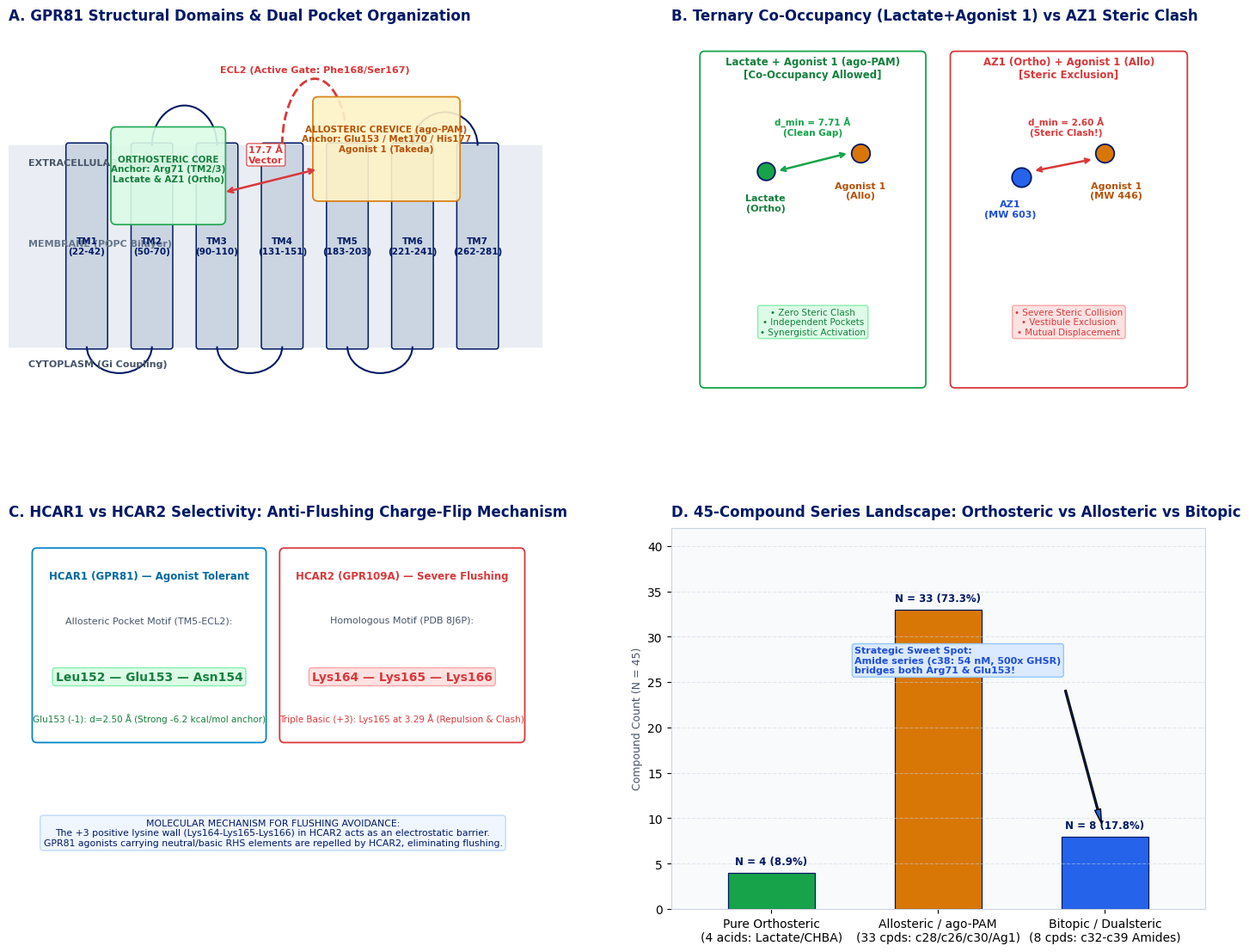

This figure's Python source: (Note: this script raises an exception after producing the figure.)
#!/usr/bin/env python3
"""
Generate comprehensive 300 DPI publication figure with 4 panels:
Panel A: 2D Structural Domain Architecture & Ligand Binding Sites
Panel B: Ternary Co-Occupancy & Steric Exclusion (Lactate+Agonist1 Co-binding vs AZ1 Clash)
Panel C: HCAR1 vs HCAR2 Subtype Selectivity & Anti-Flushing Mechanism (Triple-Basic Wall)
Panel D: Full 45-Compound Series Landscape (Ortho vs Allo vs Bitopic / Dualsteric)

Optimized for ZERO edge truncation, ZERO text overlap, and generous bounding box margins.
"""

import os
import numpy as np
import matplotlib
matplotlib.use("Agg")
import matplotlib.pyplot as plt
import matplotlib.patches as patches
from matplotlib.gridspec import GridSpec

WORK_DIR = "/das/user/QYJI/druggability/data/gpr81_binding_modes"
OUT_PNG = os.path.join(WORK_DIR, "gpr81_binding_domains_visualization.png")

plt.rcParams["font.sans-serif"] = ["DejaVu Sans", "Arial", "Helvetica"]
plt.rcParams["axes.edgecolor"] = "#CBD5E0"
plt.rcParams["axes.linewidth"] = 0.8

# Fixed canvas size 16x12 at 300 DPI
fig = plt.figure(figsize=(16, 12), dpi=300, facecolor="#FFFFFF")
# Set explicit margins: left=0.07, right=0.93, top=0.92, bottom=0.08
gs = GridSpec(2, 2, figure=fig, hspace=0.30, wspace=0.24, 
              left=0.065, right=0.935, top=0.92, bottom=0.07)

NN_NAVY = "#001965"
NN_TEAL = "#00857C"
NN_CORAL = "#D9383A"
NN_AMBER = "#D97706"
NN_PURPLE = "#7C3AED"
NN_BG = "#F8FAFC"

# ----------------------------------------------------------------------
# Panel A: 2D Domain Architecture & Ligand Sites
# ----------------------------------------------------------------------
ax_a = fig.add_subplot(gs[0, 0], facecolor=NN_BG)
ax_a.set_title("A. GPR81 Structural Domains & Dual Pocket Organization", 
               fontsize=12, fontweight="bold", color=NN_NAVY, pad=10, loc="left")

ax_a.axhspan(2.5, 5.5, color="#E2E8F0", alpha=0.7, zorder=1)
ax_a.text(0.3, 5.2, "EXTRACELLULAR SPACE (Aqueous)", fontsize=8, fontweight="bold", color="#475569")
ax_a.text(0.3, 4.0, "MEMBRANE (POPC Bilayer)", fontsize=8, fontweight="bold", color="#64748B")
ax_a.text(0.3, 2.2, "CYTOPLASM (Gi Coupling)", fontsize=8, fontweight="bold", color="#475569")

tm_names = ["TM1", "TM2", "TM3", "TM4", "TM5", "TM6", "TM7"]
tm_x = [1.2, 2.2, 3.2, 4.2, 5.2, 6.2, 7.2]
tm_ranges = ["22-42", "50-70", "90-110", "131-151", "183-203", "221-241", "262-281"]

for x, name, rng in zip(tm_x, tm_names, tm_ranges):
    rect = patches.FancyBboxPatch((x-0.28, 2.5), 0.56, 3.0, boxstyle="round,pad=0.04",
                                  facecolor="#CBD5E1", edgecolor=NN_NAVY, linewidth=1.1, zorder=2)
    ax_a.add_patch(rect)
    ax_a.text(x, 4.0, f"{name}\n({rng})", ha="center", va="center", fontsize=7.5, fontweight="bold", color=NN_NAVY, zorder=3)

# Loops
ax_a.add_patch(patches.Arc((2.7, 5.5), 1.0, 1.2, theta1=0, theta2=180, color=NN_NAVY, lw=1.5, zorder=2))
ax_a.add_patch(patches.Arc((4.7, 5.5), 1.0, 2.0, theta1=0, theta2=180, color=NN_CORAL, lw=2.0, ls="--", zorder=2))
ax_a.text(4.7, 6.6, "ECL2 (Active Gate: Phe168/Ser167)", ha="center", fontsize=8, fontweight="bold", color=NN_CORAL)
ax_a.add_patch(patches.Arc((6.7, 5.5), 1.0, 1.0, theta1=0, theta2=180, color=NN_NAVY, lw=1.5, zorder=2))

ax_a.add_patch(patches.Arc((1.7, 2.5), 1.0, 0.8, theta1=180, theta2=360, color=NN_NAVY, lw=1.5, zorder=2))
ax_a.add_patch(patches.Arc((3.7, 2.5), 1.0, 0.8, theta1=180, theta2=360, color=NN_NAVY, lw=1.5, zorder=2))
ax_a.add_patch(patches.Arc((5.7, 2.5), 1.0, 0.8, theta1=180, theta2=360, color=NN_NAVY, lw=1.5, zorder=2))

# Pockets
ortho_bubble = patches.FancyBboxPatch((1.65, 4.4), 1.6, 1.3, boxstyle="round,pad=0.08",
                                      facecolor="#DCFCE7", edgecolor="#16A34A", lw=1.3, alpha=0.9, zorder=4)
ax_a.add_patch(ortho_bubble)
ax_a.text(2.45, 5.15, "ORTHOSTERIC CORE\nAnchor: Arg71 (TM2/3)\nLactate & AZ1 (Ortho)", 
          ha="center", va="center", fontsize=7.5, fontweight="bold", color="#15803D", zorder=5)

allo_bubble = patches.FancyBboxPatch((4.75, 4.75), 2.1, 1.4, boxstyle="round,pad=0.08",
                                     facecolor="#FEF3C7", edgecolor="#D97706", lw=1.3, alpha=0.9, zorder=4)
ax_a.add_patch(allo_bubble)
ax_a.text(5.80, 5.60, "ALLOSTERIC CREVICE (ago-PAM)\nAnchor: Glu153 / Met170 / His177\nAgonist 1 (Takeda)", 
          ha="center", va="center", fontsize=7.5, fontweight="bold", color="#B45309", zorder=5)

ax_a.annotate("", xy=(4.75, 5.15), xytext=(3.3, 4.8),
              arrowprops=dict(arrowstyle="<->", color=NN_CORAL, lw=1.8, mutation_scale=10), zorder=6)
ax_a.text(3.95, 5.25, "17.7 Å\nVector", ha="center", fontsize=8, fontweight="bold", color=NN_CORAL,
          bbox=dict(boxstyle="round,pad=0.2", facecolor="#FFF", edgecolor=NN_CORAL, lw=0.8), zorder=7)

ax_a.set_xlim(0, 8.2)
ax_a.set_ylim(1.5, 7.2)
ax_a.axis("off")

# ----------------------------------------------------------------------
# Panel B: Ternary Co-Occupancy & Steric Exclusion
# ----------------------------------------------------------------------
ax_b = fig.add_subplot(gs[0, 1], facecolor=NN_BG)
ax_b.set_title("B. Ternary Co-Occupancy (Lactate+Agonist 1) vs AZ1 Steric Clash", 
               fontsize=12, fontweight="bold", color=NN_NAVY, pad=10, loc="left")

# Left box: Lactate + Agonist 1
box_left = patches.FancyBboxPatch((0.6, 1.0), 3.9, 5.4, boxstyle="round,pad=0.08", facecolor="#FFFFFF", edgecolor="#16A34A", lw=1.3)
ax_b.add_patch(box_left)
ax_b.text(2.55, 6.05, "Lactate + Agonist 1 (ago-PAM)\n[Co-Occupancy Allowed]", ha="center", fontsize=8.5, fontweight="bold", color="#15803D")

ax_b.scatter([1.7], [4.5], s=220, color="#16A34A", edgecolors=NN_NAVY, lw=1.3, zorder=5)
ax_b.text(1.7, 3.85, "Lactate\n(Ortho)", ha="center", fontsize=8, fontweight="bold", color="#15803D")

ax_b.scatter([3.4], [4.8], s=240, color=NN_AMBER, edgecolors=NN_NAVY, lw=1.3, zorder=5)
ax_b.text(3.4, 4.05, "Agonist 1\n(Allo)", ha="center", fontsize=8, fontweight="bold", color="#B45309")

ax_b.annotate("", xy=(3.2, 4.8), xytext=(1.9, 4.5),
              arrowprops=dict(arrowstyle="<->", color="#16A34A", lw=1.8, mutation_scale=9))
ax_b.text(2.55, 5.1, "d_min = 7.71 Å\n(Clean Gap)", ha="center", fontsize=7.5, fontweight="bold", color="#16A34A")

ax_b.text(2.55, 1.8, "• Zero Steric Clash\n• Independent Pockets\n• Synergistic Activation", 
          ha="center", fontsize=7.5, color="#15803D", bbox=dict(boxstyle="round,pad=0.25", facecolor="#DCFCE7", edgecolor="#86EFAC"))

# Right box: AZ1 + Agonist 1
box_right = patches.FancyBboxPatch((5.1, 1.0), 4.1, 5.4, boxstyle="round,pad=0.08", facecolor="#FFFFFF", edgecolor=NN_CORAL, lw=1.3)
ax_b.add_patch(box_right)
ax_b.text(7.15, 6.05, "AZ1 (Ortho) + Agonist 1 (Allo)\n[Steric Exclusion]", ha="center", fontsize=8.5, fontweight="bold", color=NN_CORAL)

ax_b.scatter([6.3], [4.4], s=260, color="#2563EB", edgecolors=NN_NAVY, lw=1.3, zorder=5)
ax_b.text(6.1, 3.75, "AZ1\n(MW 603)", ha="center", fontsize=8, fontweight="bold", color="#1D4ED8")

ax_b.scatter([7.8], [4.8], s=240, color=NN_AMBER, edgecolors=NN_NAVY, lw=1.3, zorder=5)
ax_b.text(8.0, 4.05, "Agonist 1\n(MW 446)", ha="center", fontsize=8, fontweight="bold", color="#B45309")

ax_b.annotate("", xy=(7.6, 4.7), xytext=(6.5, 4.5),
              arrowprops=dict(arrowstyle="<->", color=NN_CORAL, lw=1.8, mutation_scale=9))
ax_b.text(7.1, 5.1, "d_min = 2.60 Å\n(Steric Clash!)", ha="center", fontsize=7.5, fontweight="bold", color=NN_CORAL)

ax_b.text(7.15, 1.8, "• Severe Steric Collision\n• Vestibule Exclusion\n• Mutual Displacement", 
          ha="center", fontsize=7.5, color=NN_CORAL, bbox=dict(boxstyle="round,pad=0.25", facecolor="#FEE2E2", edgecolor="#FCA5A5"))

ax_b.set_xlim(0, 9.6)
ax_b.set_ylim(0.5, 6.8)
ax_b.axis("off")

# ----------------------------------------------------------------------
# Panel C: HCAR1 vs HCAR2 Selectivity (Triple-Lysine Positive Wall)
# ----------------------------------------------------------------------
ax_c = fig.add_subplot(gs[1, 0], facecolor=NN_BG)
ax_c.set_title("C. HCAR1 vs HCAR2 Selectivity: Anti-Flushing Charge-Flip Mechanism", 
               fontsize=12, fontweight="bold", color=NN_NAVY, pad=10, loc="left")

box_h1 = patches.FancyBboxPatch((0.5, 3.5), 4.0, 2.9, boxstyle="round,pad=0.08", facecolor="#FFFFFF", edgecolor="#0284C7", lw=1.3)
ax_c.add_patch(box_h1)
ax_c.text(2.5, 6.0, "HCAR1 (GPR81) — Agonist Tolerant", ha="center", fontsize=8.5, fontweight="bold", color="#0369A1")
ax_c.text(2.5, 5.3, "Allosteric Pocket Motif (TM5-ECL2):", ha="center", fontsize=8, color="#475569")
ax_c.text(2.5, 4.4, "Leu152 — Glu153 — Asn154", ha="center", fontsize=10, fontweight="bold", color="#15803D",
          bbox=dict(boxstyle="round,pad=0.25", facecolor="#DCFCE7", edgecolor="#86EFAC"))
ax_c.text(2.5, 3.75, "Glu153 (-1): d=2.50 Å (Strong -6.2 kcal/mol anchor)", ha="center", fontsize=7.5, color="#15803D")

box_h2 = patches.FancyBboxPatch((4.9, 3.5), 4.2, 2.9, boxstyle="round,pad=0.08", facecolor="#FFFFFF", edgecolor=NN_CORAL, lw=1.3)
ax_c.add_patch(box_h2)
ax_c.text(7.0, 6.0, "HCAR2 (GPR109A) — Severe Flushing", ha="center", fontsize=8.5, fontweight="bold", color=NN_CORAL)
ax_c.text(7.0, 5.3, "Homologous Motif (PDB 8J6P):", ha="center", fontsize=8, color="#475569")
ax_c.text(7.0, 4.4, "Lys164 — Lys165 — Lys166", ha="center", fontsize=10, fontweight="bold", color=NN_CORAL,
          bbox=dict(boxstyle="round,pad=0.25", facecolor="#FEE2E2", edgecolor="#FCA5A5"))
ax_c.text(7.0, 3.75, "Triple Basic (+3): Lys165 at 3.29 Å (Repulsion & Clash)", ha="center", fontsize=7.5, color=NN_CORAL)

ax_c.text(4.7, 1.8, 
          "MOLECULAR MECHANISM FOR FLUSHING AVOIDANCE:\n"
          "The +3 positive lysine wall (Lys164-Lys165-Lys166) in HCAR2 acts as an electrostatic barrier.\n"
          "GPR81 agonists carrying neutral/basic RHS elements are repelled by HCAR2, eliminating flushing.",
          ha="center", fontsize=7.8, color=NN_NAVY, bbox=dict(boxstyle="round,pad=0.35", facecolor="#EFF6FF", edgecolor="#BFDBFE"))

ax_c.set_xlim(0, 9.5)
ax_c.set_ylim(0.8, 6.8)
ax_c.axis("off")

# ----------------------------------------------------------------------
# Panel D: Full 45-Compound Landscape (Ortho vs Allo vs Bitopic)
# ----------------------------------------------------------------------
ax_d = fig.add_subplot(gs[1, 1], facecolor=NN_BG)
ax_d.set_title("D. 45-Compound Series Landscape: Orthosteric vs Allosteric vs Bitopic", 
               fontsize=12, fontweight="bold", color=NN_NAVY, pad=10, loc="left")

categories = ["Pure Orthosteric\n(4 acids: Lactate/CHBA)", 
              "Allosteric / ago-PAM\n(33 cpds: c28/c26/c30/Ag1)", 
              "Bitopic / Dualsteric\n(8 cpds: c32-c39 Amides)"]
counts = [4, 33, 8]
colors = ["#16A34A", NN_AMBER, "#2563EB"]

bars = ax_d.bar(categories, counts, color=colors, edgecolor=NN_NAVY, lw=0.9, width=0.52)
for b, c in zip(bars, counts):
    ax_d.text(b.get_x() + b.get_width()/2, b.get_height() + 0.9, f"N = {c} ({c/45*100:.1f}%)", 
              ha="center", fontsize=8.5, fontweight="bold", color=NN_NAVY)

ax_d.set_ylabel("Compound Count (N = 45)", fontsize=9, color="#475569")
ax_d.set_ylim(0, 42)
ax_d.set_xlim(-0.6, 2.6) # explicit xlim to guarantee margins
ax_d.grid(True, axis="y", ls="--", alpha=0.5, color="#CBD5E1")

# Clean annotation placed in the UPPER-LEFT/CENTER to avoid right-edge overflow
ax_d.annotate("Strategic Sweet Spot:\nAmide series (c38: 54 nM, 500x GHSR)\nbridges both Arg71 & Glu153!", 
             xy=(2, 8), xytext=(0.5, 26),
             arrowprops=dict(facecolor="#2563EB", shrink=0.08, width=1.3, headwidth=5),
             fontsize=8, fontweight="bold", color="#1D4ED8",
             bbox=dict(boxstyle="round,pad=0.25", facecolor="#DBEAFE", edgecolor="#93C5FD"))

plt.savefig(OUT_PNG, dpi=300)
plt.close()
print(f"Saved optimized 300 DPI figure: {OUT_PNG}")
